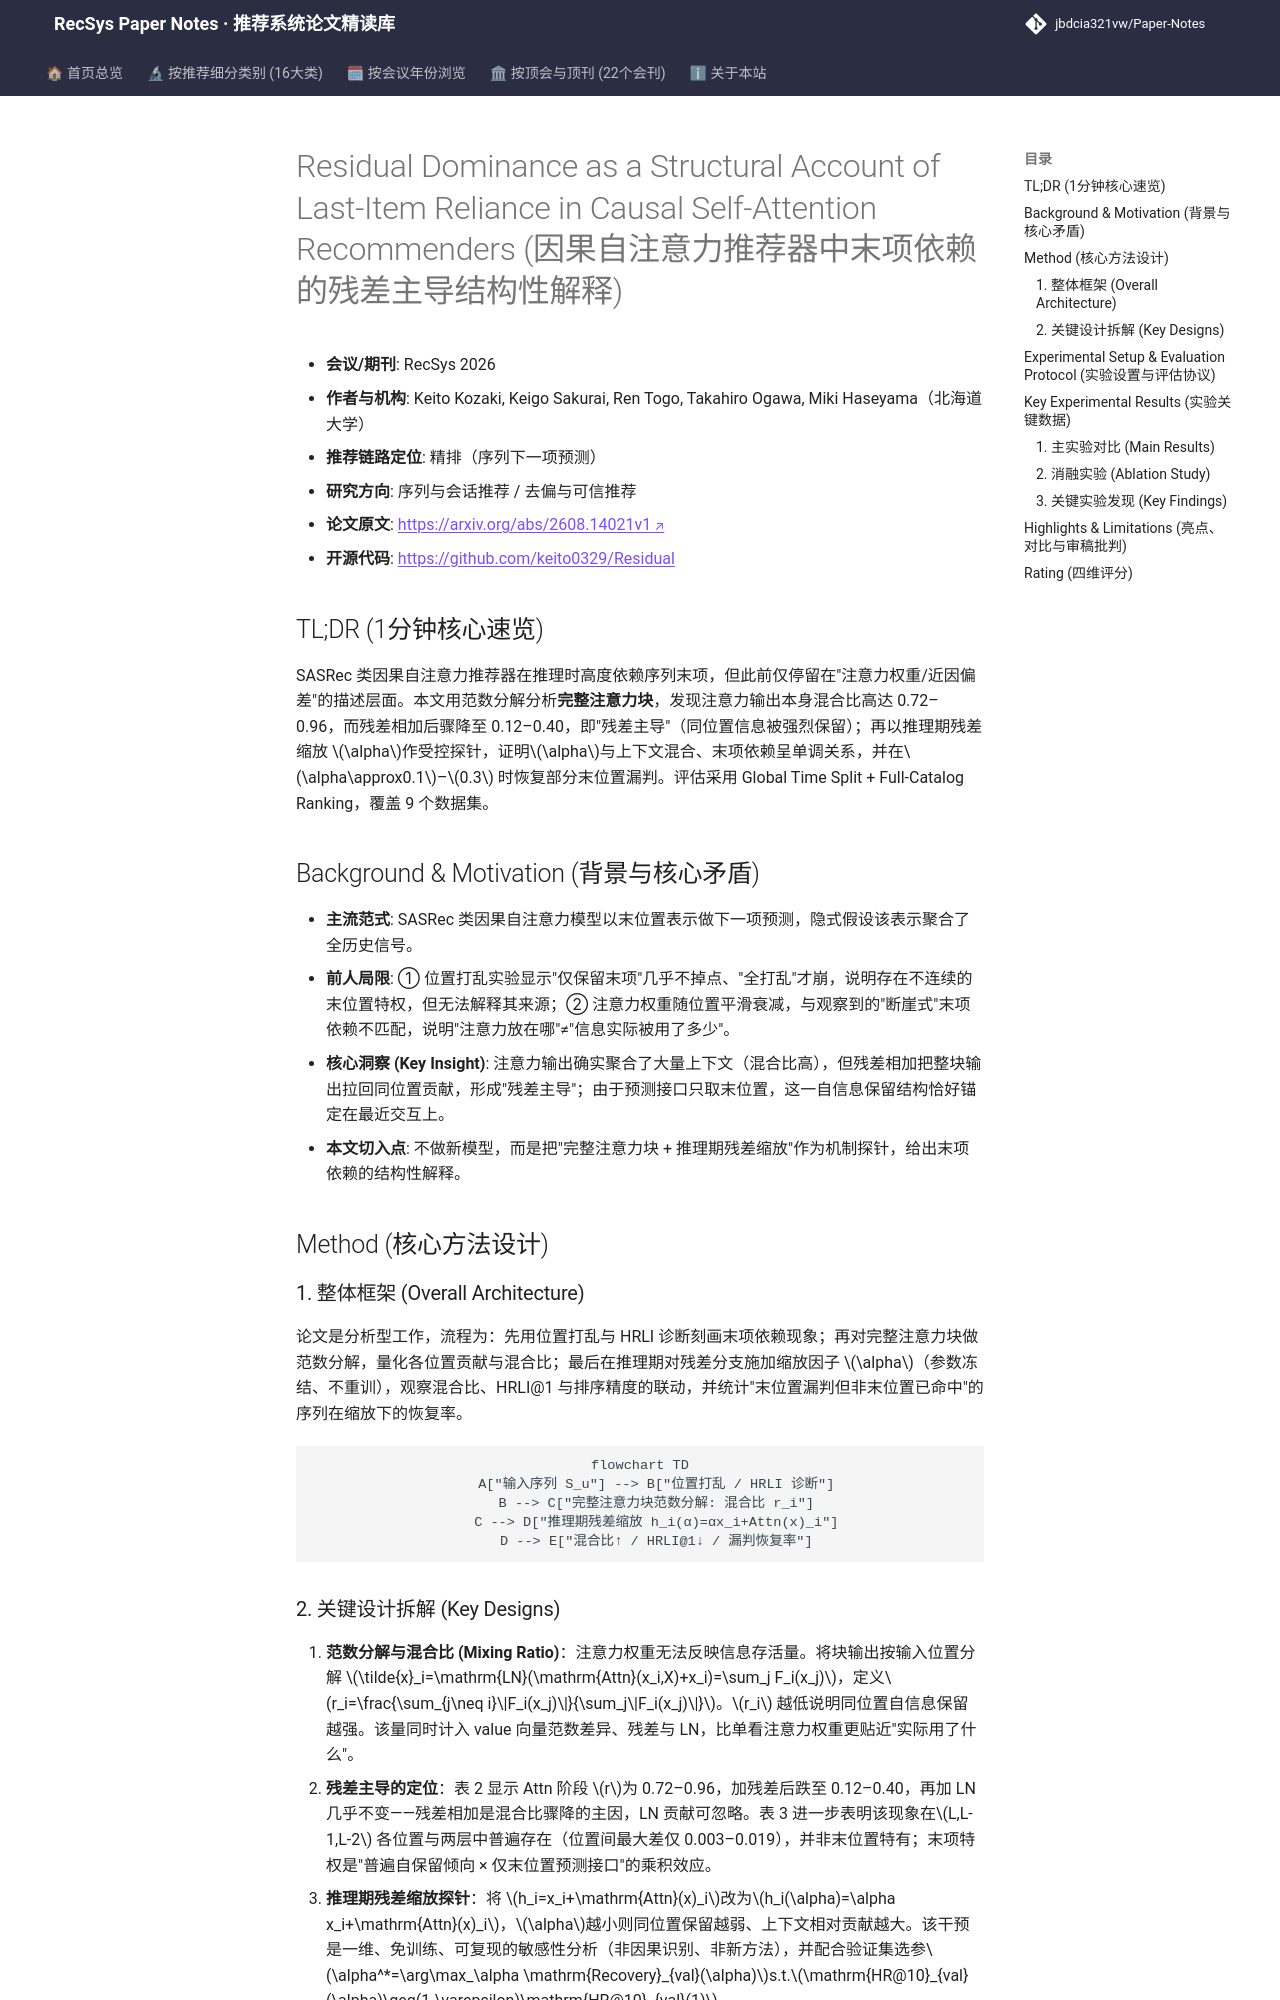

repository: jbdcia321vw/Paper-Notes · page: venues/RecSys/2026/sequential_rec/residual_dominance_as_a_structural_account_of_last_item_reliance_in_causal_/index.html · generator: mkdocs

---
title: "[Paper Note] Residual Dominance as a Structural Account of Last-Item Reliance in Causal Self-Attention Recommenders"
description: "[RecSys 2026][序列与会话推荐] 用范数分解揭示残差连接主导同位置信息保留，并以推理期残差缩放诊断因果自注意力推荐器的末项依赖机制。"
tags:
  - RecSys
  - 序列与会话推荐
  - 精排
  - 残差主导
  - 末项依赖
  - 可解释性诊断
date: 2026-11-13
venue: RecSys
year: 2026
paper_url: "https://arxiv.org/abs/2608.14021"
code_url: "https://github.com/keito0329/Residual"
categories:
  - sequential_rec
  - debias_fairness_industrial
---

# Residual Dominance as a Structural Account of Last-Item Reliance in Causal Self-Attention Recommenders (因果自注意力推荐器中末项依赖的残差主导结构性解释)

- **会议/期刊**: RecSys 2026
- **作者与机构**: Keito Kozaki, Keigo Sakurai, Ren Togo, Takahiro Ogawa, Miki Haseyama（北海道大学）
- **推荐链路定位**: 精排（序列下一项预测）
- **研究方向**: 序列与会话推荐 / 去偏与可信推荐
- **论文原文**: [https://arxiv.org/abs/2608.14021v1](https://arxiv.org/abs/2608.14021v1)
- **开源代码**: [https://github.com/keito0329/Residual](https://github.com/keito0329/Residual)

## TL;DR (1分钟核心速览)

SASRec 类因果自注意力推荐器在推理时高度依赖序列末项，但此前仅停留在"注意力权重/近因偏差"的描述层面。本文用范数分解分析**完整注意力块**，发现注意力输出本身混合比高达 0.72–0.96，而残差相加后骤降至 0.12–0.40，即"残差主导"（同位置信息被强烈保留）；再以推理期残差缩放 $\alpha$作受控探针，证明$\alpha$与上下文混合、末项依赖呈单调关系，并在$\alpha\approx0.1$–$0.3$ 时恢复部分末位置漏判。评估采用 Global Time Split + Full-Catalog Ranking，覆盖 9 个数据集。

## Background & Motivation (背景与核心矛盾)

- **主流范式**: SASRec 类因果自注意力模型以末位置表示做下一项预测，隐式假设该表示聚合了全历史信号。
- **前人局限**: ① 位置打乱实验显示"仅保留末项"几乎不掉点、"全打乱"才崩，说明存在不连续的末位置特权，但无法解释其来源；② 注意力权重随位置平滑衰减，与观察到的"断崖式"末项依赖不匹配，说明"注意力放在哪"≠"信息实际被用了多少"。
- **核心洞察 (Key Insight)**: 注意力输出确实聚合了大量上下文（混合比高），但残差相加把整块输出拉回同位置贡献，形成"残差主导"；由于预测接口只取末位置，这一自信息保留结构恰好锚定在最近交互上。
- **本文切入点**: 不做新模型，而是把"完整注意力块 + 推理期残差缩放"作为机制探针，给出末项依赖的结构性解释。

## Method (核心方法设计)

### 1. 整体框架 (Overall Architecture)

论文是分析型工作，流程为：先用位置打乱与 HRLI 诊断刻画末项依赖现象；再对完整注意力块做范数分解，量化各位置贡献与混合比；最后在推理期对残差分支施加缩放因子 $\alpha$（参数冻结、不重训），观察混合比、HRLI@1 与排序精度的联动，并统计"末位置漏判但非末位置已命中"的序列在缩放下的恢复率。

```mermaid
flowchart TD
    A["输入序列 S_u"] --> B["位置打乱 / HRLI 诊断"]
    B --> C["完整注意力块范数分解: 混合比 r_i"]
    C --> D["推理期残差缩放 h_i(α)=αx_i+Attn(x)_i"]
    D --> E["混合比↑ / HRLI@1↓ / 漏判恢复率"]
```
